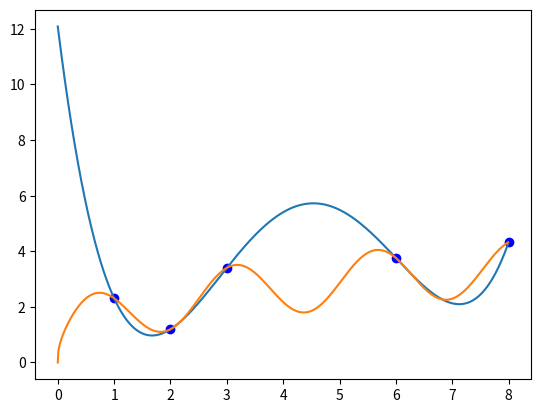
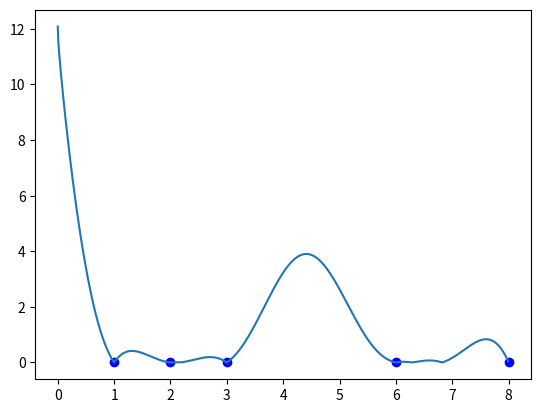
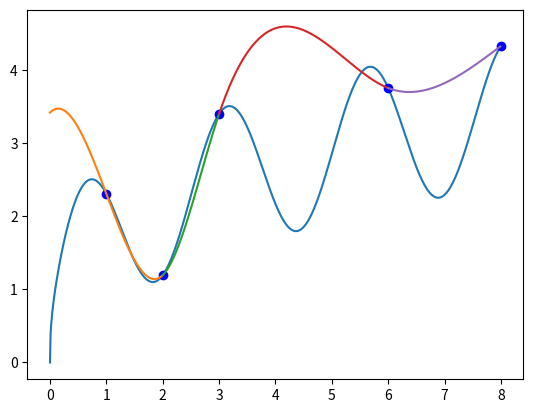
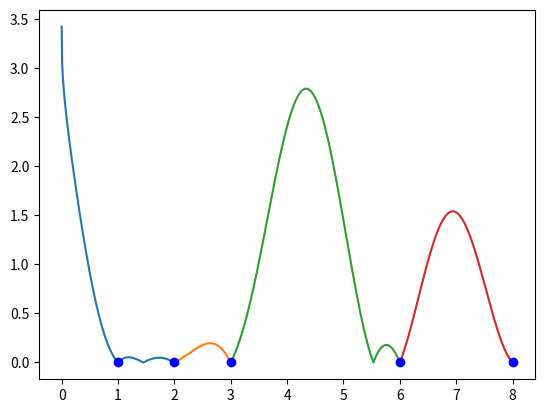

Recreate these plots in Python, in order.
import matplotlib.pyplot as plt
import numpy as np


def fun(x):
    a = 5
    return np.sin(a/2 * x) + np.cbrt(x * a)


step = 0.01
start = 0
end = 8

x = np.arange(start, end, step)
y = fun(x)


def get_c(x, y):
    size = len(y)
    c = np.zeros([size, size])
    c[:, 0] = y

    for j in range(1, size):
        for i in range(size - j):
            c[i][j] = (c[i + 1][j - 1] - c[i][j - 1]) / (x[i + j] - x[i])

    return c


print("Newton method\n")


def newton_poly(c, x_data, x):
    size = len(x_data) - 1
    p = c[size]
    print("p1 = " + str(p))
    for k in range(1, size + 1):
        p = c[size - k] + (x - x_data[size - k]) * p
        if k == size:
            print("y = " + str(c[size - k]) + " + ( x - " + str(x_data[size - k]) + " ) * " + "p" + str(k))
        else:
            print("p" + str(k+1) + " = " + str(c[size - k]) + " + ( x - " + str(x_data[size - k]) + " ) * " + "p" + str(k))
    return p


X = np.array([1, 2, 3, 6, 8])
Y = fun(X)

a_s = get_c(X, Y)[0, :]
y_new = newton_poly(a_s, X, x)

plt.figure("Newton method")
plt.plot(X, Y, 'bo')
plt.plot(x, y_new)

plt.plot(x, y)

plt.figure("Newton method error")

error = np.abs(y - y_new)
plt.plot(X, np.zeros(len(X)), 'bo')
plt.plot(x, error)

# a + b * (x - x0) + c * (x - x0)^2 + d * (x - x0)^3
c_a = Y[:len(Y)-1]
b = np.zeros(len(X)-1)
c = np.zeros(len(X)-1)
d = np.zeros(len(X)-1)

c[0] = 0

# b1 c1 d1 b2 c2 d2 ... bn cn dn = S
mat = np.zeros((3*(len(X)-1), 3*(len(X)-1) + 1))

for i in range(len(X)-1):
    mat[i][3 * i] = X[i + 1] - X[i]
    mat[i][3 * i + 1] = pow(X[i + 1] - X[i], 2)
    mat[i][3 * i + 2] = pow(X[i + 1] - X[i], 3)
    mat[i][len(mat[i])-1] = Y[i + 1] - Y[i]

for i in range(len(X)-2):
    mat[i + len(X)-1][i * 3] = 1
    mat[i + len(X) - 1][i * 3 + 1] = 2 * (X[i + 1] - X[i])
    mat[i + len(X) - 1][i * 3 + 2] = 3 * pow(X[i + 1] - X[i], 2)
    mat[i + len(X) - 1][i * 3 + 3] = -1

for i in range(len(X)-2):
    mat[i + 2 * len(X) - 3][i * 3 + 1] = 2
    mat[i + 2 * len(X) - 3][i * 3 + 2] = 6 * (X[i + 1] - X[i])
    mat[i + 2 * len(X) - 3][i * 3 + 4] = -2

mat[len(mat) - 2][1] = 2

mat[len(mat) - 1][len(mat[len(mat) - 1]) - 2] = 6 * (X[len(X) - 1] - X[len(X) - 2])
mat[len(mat) - 1][len(mat[len(mat) - 1]) - 3] = 2

a = []
b = []
for i in range(len(mat)):
    a.append([*mat[i][:len(mat)]])
    b.append(mat[i][len(mat[i]) - 1])
a = np.array(a)
b = np.array(b)

c = np.linalg.solve(a, b)
plt.figure("Section cub equations method")
plt.plot(x, y)
plt.plot(X, Y, 'bo')

for i in range(len(X)-1):
    if i == 0:
        X_sec = np.arange(X[i] - X[0] + start, X[i + 1] + step, step)
        Y_sec = c_a[i] + c[3 * i] * (X_sec - X[i]) + c[3 * i + 1] * pow(X_sec - X[i], 2) + c[3 * i + 2] * pow(X_sec - X[i], 3)
        plt.plot(X_sec, Y_sec)
    elif i == len(X) - 2:
        X_sec = np.arange(X[i], X[i + 1] - X[len(X) - 1] + end, step)
        Y_sec = c_a[i] + c[3 * i] * (X_sec - X[i]) + c[3 * i + 1] * pow(X_sec - X[i], 2) + c[3 * i + 2] * pow(X_sec - X[i], 3)
        plt.plot(X_sec, Y_sec)
    else:
        X_sec = np.arange(X[i], X[i + 1] + step, step)
        Y_sec = c_a[i] + c[3 * i] * (X_sec - X[i]) + c[3 * i + 1] * pow(X_sec - X[i], 2) + c[3 * i + 2] * pow(X_sec - X[i], 3)
        plt.plot(X_sec, Y_sec)

plt.figure("Section cub ecuations method error")

for i in range(len(X)-1):
    if i == 0:
        X_sec = np.arange(X[i] - X[0] + start, X[i + 1] + step, step)
        Y_sec = c_a[i] + c[3 * i] * (X_sec - X[i]) + c[3 * i + 1] * pow(X_sec - X[i], 2) + c[3 * i + 2] * pow(X_sec - X[i], 3)
        error = np.abs(Y_sec - fun(X_sec))
        plt.plot(X_sec, error)
    elif i == len(X) - 2:
        X_sec = np.arange(X[i], X[i + 1] - X[len(X) - 1] + end, step)
        Y_sec = c_a[i] + c[3 * i] * (X_sec - X[i]) + c[3 * i + 1] * pow(X_sec - X[i], 2) + c[3 * i + 2] * pow(X_sec - X[i], 3)
        error = np.abs(Y_sec - fun(X_sec))
        plt.plot(X_sec, error)
    else:
        X_sec = np.arange(X[i], X[i + 1] + step, step)
        Y_sec = c_a[i] + c[3 * i] * (X_sec - X[i]) + c[3 * i + 1] * pow(X_sec - X[i], 2) + c[3 * i + 2] * pow(X_sec - X[i], 3)
        error = np.abs(Y_sec - fun(X_sec))
        plt.plot(X_sec, error)
plt.plot(X, np.zeros(len(X)), 'bo')

print("\nSection cub ecuations method\n")
for i in range(len(X)-1):
    print("Section " + str(i + 1))
    print("y = " + str(c_a[i]) + " + (" + str(c[i*3]) + ") * (x - " + str(X[i]) + ") + (" + str(c[i*3 + 1]) + ") * (x - " + str(X[i]) + ")^2 + (" + str(c[i*3 + 2]) + ") * (x - " + str(X[i]) + ")^3")

plt.show()
